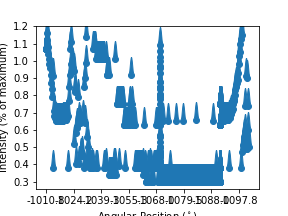

The data file committed next to this chart (first rows):
Column1, Column2
Light Intensity, Ch A vs Angular Positio…, 
Angular Position, Ch 1&2 ( deg ), Light Intensity, Ch A ( % max )
-0.3, 0.9
-0.3, 0.9
-0.3, 0.9
-0.3, 0.9
-0.3, 0.9
-0.3, 0.9
-0.3, 0.9
-0.3, 0.9
-0.3, 0.9
-0.3, 0.9
-0.3, 0.9
-0.3, 0.9
-0.3, 0.9
-0.3, 0.9
-0.3, 0.9
-0.3, 0.9
-0.3, 0.9
-0.3, 0.9
-0.3, 0.9
-0.3, 0.9
-0.3, 0.9
-0.3, 0.9
-0.3, 0.9
-0.3, 0.9
-0.3, 0.9
-4.2, 1.0
-18.7, 1.2
-35.5, 1.0
-56.7, 1.0
-85.8, 1.0
-121.3, 1.0
-153.2, 1.0
-175.7, 1.2
-199.8, 1.0
-223.5, 1.0
-240.3, 1.0
-254.0, 1.0
-269.3, 1.1
-281.7, 1.1
-294.2, 1.0
-308.5, 1.0
-321.3, 1.1
-330.5, 1.1
-336.5, 1.1
-339.8, 1.1
-340.5, 1.1
-340.3, 1.1
-340.3, 1.1
-340.3, 1.2
-340.3, 1.2
-340.3, 1.2
-340.3, 1.3
-340.3, 1.3
-340.3, 1.3
-340.3, 1.4
-340.3, 1.4
-340.3, 1.6
-340.3, 1.7
... 571 more rows
